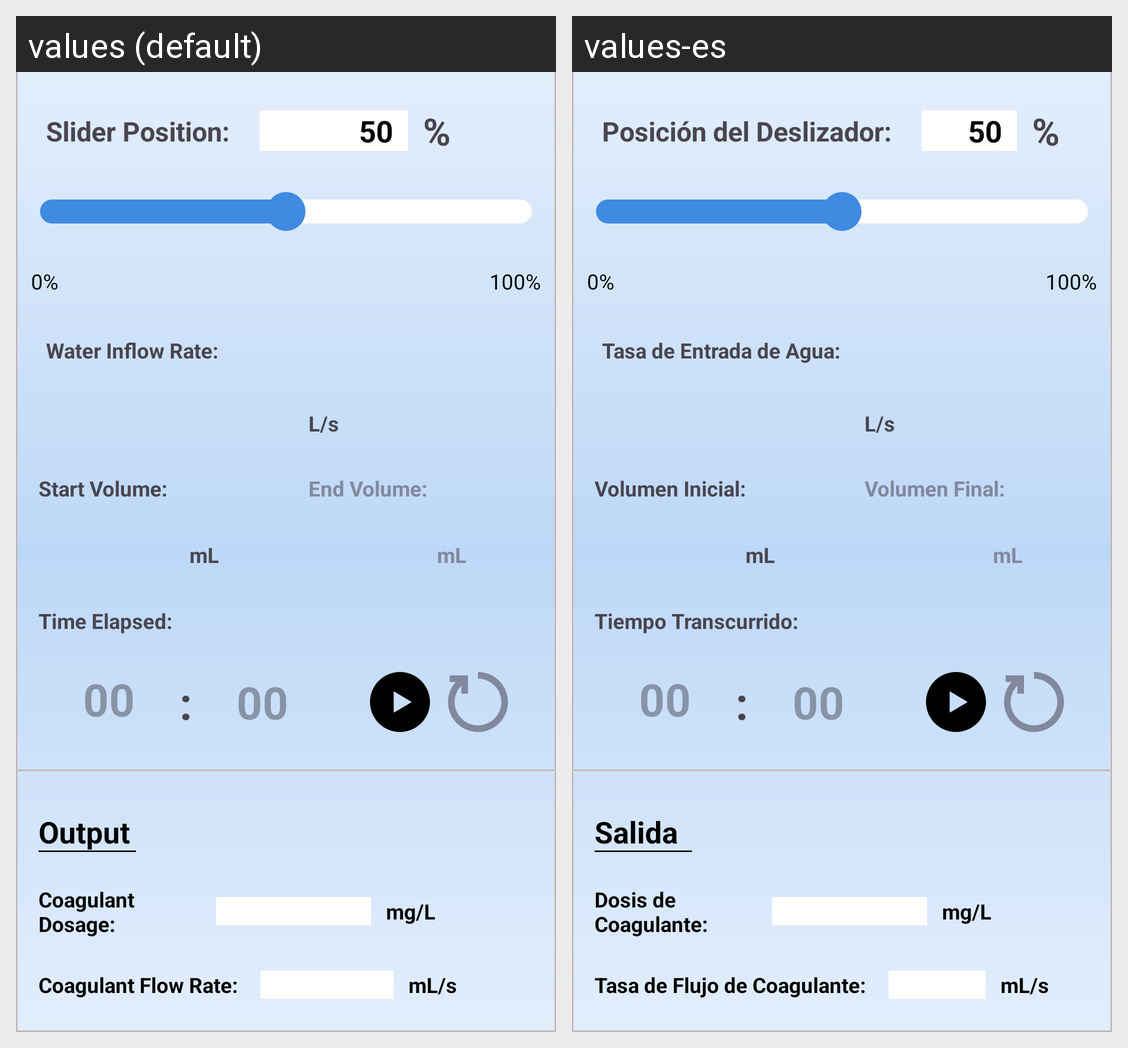

The Android screen above is rendered under two locales of the same app. Produce the string resources it draws, with the default and per-locale values.
Android screen res/layout/fragment_coag_calibration.xml rendered under 2 locales, left to right: values (default), values-es. Device: Nexus 5 (rendered at 1080×1920; each locale shown at half size, 540×960, under a caption strip naming it); theme Theme.AguaDatosApp.
Strings drawn on this screen, with the default value and each locale's value (text and hints the layout hard-codes, and strings that could not be matched under every locale, appear in the picture but are not listed):

slider_position
  values: Slider Position:
  values-es: Posición del Deslizador:

_50
  values: 50
  values-es: 50

percent
  values: %
  values-es: %

_0
  values: 0%
  values-es: 0%

_100
  values: 100%
  values-es: 100%

water_inflow_rate
  values: Water Inflow Rate:
  values-es: Tasa de Entrada de Agua:

l_s
  values: L/s
  values-es: L/s

start_volume
  values: Start Volume:
  values-es: Volumen Inicial:

end_volume
  values: End Volume:
  values-es: Volumen Final:

ml
  values: mL
  values-es: mL

time_elapsed
  values: Time Elapsed:
  values-es: Tiempo Transcurrido:

_00
  values: 00
  values-es: 00

colon
  values: :
  values-es: :

output
  values: Output
  values-es: Salida

coagulant_dosage_colon
  values: Coagulant Dosage:
  values-es: Dosis de Coagulante:

mg_l
  values: mg/L
  values-es: mg/L

coagulant_flow_rate
  values: Coagulant Flow Rate:
  values-es: Tasa de Flujo de Coagulante:

ml_s
  values: mL/s
  values-es: mL/s
